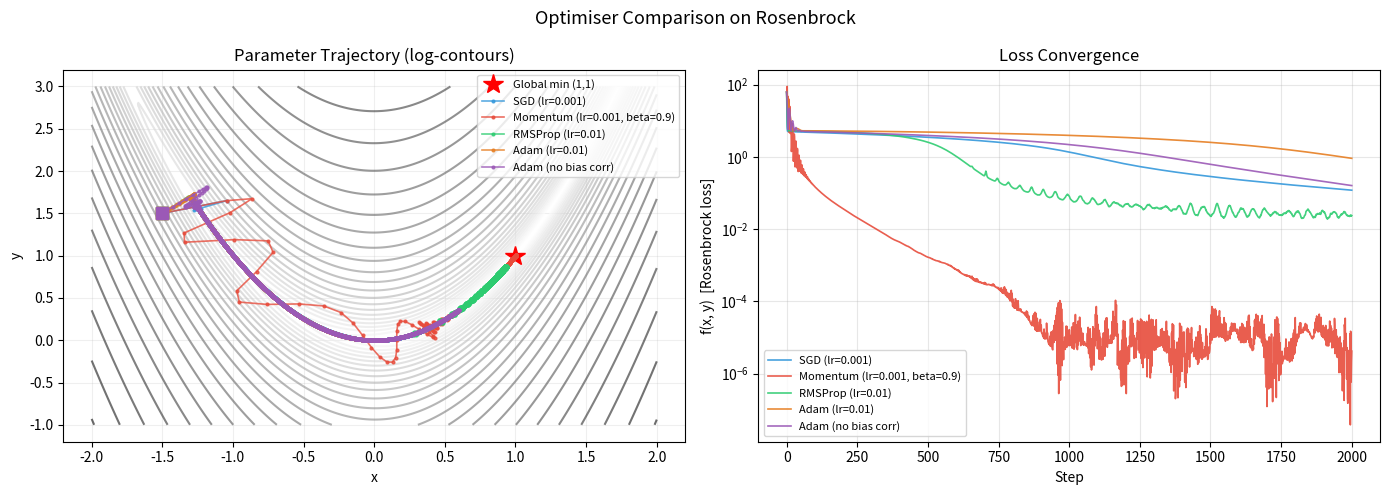

Source code (Python):
"""
Challenge 05: Gradient Descent Variants from Scratch
=====================================================

Task:
    1. Implement SGD, SGD with momentum, RMSProp, and Adam optimisers from scratch.
    2. Test each on a 2D non-convex surface (Rosenbrock function) and a
       logistic regression problem with a noisy mini-batch gradient.
    3. Plot the parameter trajectories and loss curves for each optimiser.
    4. Show parameter sensitivity: compare Adam with and without bias correction.

Learning objectives:
    - Understand the update equations for each optimiser from first principles.
    - Understand why momentum helps escape saddle points and narrow valleys.
    - Understand why adaptive learning rates (RMSProp, Adam) reduce the need for
      hand-tuning the learning rate per parameter.
    - Understand Adam's bias correction and why it matters in early training.
"""

import numpy as np
import matplotlib.pyplot as plt
from typing import Callable, Optional


# ---------------------------------------------------------------------------
# Optimiser base class
# ---------------------------------------------------------------------------

class Optimiser:
    """
    Base class for all optimiser implementations.

    Maintains a list of parameter arrays (numpy ndarrays) and their
    corresponding state dictionaries (for moment estimates, etc.).
    """

    def __init__(self, params: list, lr: float):
        self.params = params   # List of mutable numpy arrays
        self.lr     = lr
        self.state  = [{} for _ in params]  # Per-parameter state
        self.step_count = 0

    def zero_grad(self) -> None:
        """In a numpy context, gradients are passed explicitly. This is a no-op."""
        pass

    def step(self, grads: list) -> None:
        """
        Apply one gradient descent update.

        Parameters
        ----------
        grads : list of ndarray
            Gradients for each parameter, in the same order as self.params.
        """
        raise NotImplementedError


# ---------------------------------------------------------------------------
# SGD (vanilla)
# ---------------------------------------------------------------------------

class SGD(Optimiser):
    """
    Vanilla stochastic gradient descent with optional L2 weight decay.

    Update rule:
        p <- p - lr * (g + weight_decay * p)

    The weight_decay term is equivalent to L2 regularisation: it shrinks
    parameters toward zero each step, providing implicit regularisation.
    """

    def __init__(self, params: list, lr: float = 0.01, weight_decay: float = 0.0):
        super().__init__(params, lr)
        self.weight_decay = weight_decay

    def step(self, grads: list) -> None:
        self.step_count += 1
        for i, (p, g) in enumerate(zip(self.params, grads)):
            if self.weight_decay != 0.0:
                g = g + self.weight_decay * p
            p -= self.lr * g


# ---------------------------------------------------------------------------
# SGD with Momentum
# ---------------------------------------------------------------------------

class SGDMomentum(Optimiser):
    """
    SGD with Nesterov or classical heavy-ball momentum.

    Classical momentum update:
        v <- beta * v - lr * g       (exponential moving average of gradients)
        p <- p + v

    Equivalently:
        v <- beta * v + g
        p <- p - lr * v

    Why momentum helps:
    - In narrow valleys (ill-conditioned loss landscapes), vanilla SGD oscillates
      along the steep walls while making slow progress along the valley axis.
      Momentum accumulates velocity along the gentle axis and dampens oscillations
      on the steep axis.
    - Accelerates convergence in ravines (regions where surface curves much more
      steeply in one dimension than another).
    - beta=0.9 is the standard default.

    Nesterov momentum (lookahead gradient):
        p_lookahead = p + beta * v
        g_lookahead = gradient at p_lookahead
        v <- beta * v - lr * g_lookahead
        p <- p + v

    Nesterov has slightly better theoretical convergence guarantees (O(1/k^2) vs
    O(1/k) for vanilla) and is often marginally faster in practice.
    """

    def __init__(self, params: list, lr: float = 0.01, momentum: float = 0.9,
                 nesterov: bool = False):
        super().__init__(params, lr)
        self.momentum = momentum
        self.nesterov = nesterov

    def step(self, grads: list) -> None:
        self.step_count += 1
        for i, (p, g) in enumerate(zip(self.params, grads)):
            if "v" not in self.state[i]:
                self.state[i]["v"] = np.zeros_like(p)

            v = self.state[i]["v"]

            if self.nesterov:
                # Nesterov: gradient was already evaluated at the lookahead point
                # (in this implementation the caller is responsible for this;
                # here we apply the standard Nesterov update assuming g is the
                # lookahead gradient).
                v_new = self.momentum * v - self.lr * g
                p += -self.momentum * v + (1 + self.momentum) * v_new
                self.state[i]["v"] = v_new
            else:
                # Classical momentum
                v *= self.momentum
                v -= self.lr * g
                p += v
                self.state[i]["v"] = v


# ---------------------------------------------------------------------------
# RMSProp
# ---------------------------------------------------------------------------

class RMSProp(Optimiser):
    """
    RMSProp: Root Mean Square Propagation (Hinton, 2012).

    Maintains a per-parameter exponential moving average of squared gradients
    and divides the learning rate by the root of this average:

        s <- rho * s + (1 - rho) * g^2     (EMA of squared gradients)
        p <- p - lr * g / sqrt(s + eps)

    Why this helps:
    - Parameters with consistently large gradients receive smaller effective
      learning rates (implicit normalisation).
    - Parameters with small or noisy gradients receive larger effective rates.
    - This "equalises" the learning rate across dimensions, reducing the need
      to hand-tune per-parameter learning rates.
    - Particularly effective for non-stationary problems (online learning) and
      recurrent networks.

    rho=0.99 or 0.9 is common. The original suggestion was rho=0.9.
    eps (epsilon) prevents division by zero; 1e-8 is standard.
    """

    def __init__(self, params: list, lr: float = 0.01, rho: float = 0.99,
                 eps: float = 1e-8):
        super().__init__(params, lr)
        self.rho = rho
        self.eps = eps

    def step(self, grads: list) -> None:
        self.step_count += 1
        for i, (p, g) in enumerate(zip(self.params, grads)):
            if "s" not in self.state[i]:
                self.state[i]["s"] = np.zeros_like(p)

            s = self.state[i]["s"]
            s *= self.rho
            s += (1.0 - self.rho) * g ** 2

            p -= self.lr * g / (np.sqrt(s) + self.eps)
            self.state[i]["s"] = s


# ---------------------------------------------------------------------------
# Adam
# ---------------------------------------------------------------------------

class Adam(Optimiser):
    """
    Adam: Adaptive Moment Estimation (Kingma & Ba, 2014).

    Combines momentum (first moment) with RMSProp (second moment) and adds
    bias correction to account for initialisation at zero.

    Update equations:
        m <- beta1 * m + (1 - beta1) * g          (first moment: mean)
        v <- beta2 * v + (1 - beta2) * g^2        (second moment: uncentred variance)

    Bias-corrected estimates (critical in early steps):
        m_hat = m / (1 - beta1^t)
        v_hat = v / (1 - beta2^t)

    Parameter update:
        p <- p - lr * m_hat / (sqrt(v_hat) + eps)

    Bias correction rationale:
        m and v are initialised to 0. In early steps, they are biased toward 0
        (they haven't had enough steps to accumulate a representative average).
        Without correction, the effective learning rate is much smaller than
        intended for the first 1/(1-beta1) steps. Correction divides by the
        "warm-up factor" 1 - beta^t which grows from ~beta toward 1.

    Standard defaults: beta1=0.9, beta2=0.999, eps=1e-8.
    """

    def __init__(self, params: list, lr: float = 1e-3, beta1: float = 0.9,
                 beta2: float = 0.999, eps: float = 1e-8,
                 bias_correction: bool = True):
        super().__init__(params, lr)
        self.beta1           = beta1
        self.beta2           = beta2
        self.eps             = eps
        self.bias_correction = bias_correction

    def step(self, grads: list) -> None:
        self.step_count += 1
        t = self.step_count

        for i, (p, g) in enumerate(zip(self.params, grads)):
            if "m" not in self.state[i]:
                self.state[i]["m"] = np.zeros_like(p)
                self.state[i]["v"] = np.zeros_like(p)

            m = self.state[i]["m"]
            v = self.state[i]["v"]

            # Update biased first and second moment estimates
            m *= self.beta1
            m += (1.0 - self.beta1) * g

            v *= self.beta2
            v += (1.0 - self.beta2) * g ** 2

            if self.bias_correction:
                m_hat = m / (1.0 - self.beta1 ** t)
                v_hat = v / (1.0 - self.beta2 ** t)
            else:
                # Without correction: biased toward 0 in early steps
                m_hat = m
                v_hat = v

            p -= self.lr * m_hat / (np.sqrt(v_hat) + self.eps)

            self.state[i]["m"] = m
            self.state[i]["v"] = v


# ---------------------------------------------------------------------------
# Test functions
# ---------------------------------------------------------------------------

def rosenbrock(x: np.ndarray, y: np.ndarray, a: float = 1.0, b: float = 100.0) -> np.ndarray:
    """
    Rosenbrock function: f(x, y) = (a - x)^2 + b*(y - x^2)^2

    Global minimum at (a, a^2) = (1, 1) with f = 0.
    A classic test function: the minimum lies in a narrow curved valley.
    The function is easy to find the valley but hard to converge to the minimum
    because the valley has very different curvatures in orthogonal directions.
    This exposes limitations of isotropic learning rates.
    """
    return (a - x) ** 2 + b * (y - x ** 2) ** 2


def rosenbrock_grad(xy: np.ndarray, a: float = 1.0, b: float = 100.0) -> np.ndarray:
    """Gradient of the Rosenbrock function at point [x, y]."""
    x, y  = xy[0], xy[1]
    dfdx  = -2.0 * (a - x) - 4.0 * b * x * (y - x ** 2)
    dfdy  = 2.0  * b * (y - x ** 2)
    return np.array([dfdx, dfdy])


# ---------------------------------------------------------------------------
# Optimisation loop for trajectory tracing
# ---------------------------------------------------------------------------

def optimise(
    start: np.ndarray,
    grad_fn: Callable,
    optimiser_class,
    optimiser_kwargs: dict,
    n_steps: int = 2000,
    noise_std: float = 0.0,
    seed: int = 42,
) -> tuple:
    """
    Run an optimiser on a scalar function defined by grad_fn.

    Returns (trajectory, losses) where trajectory has shape (n_steps+1, 2).
    Noise simulates stochastic gradient noise from mini-batch sampling.
    """
    rng    = np.random.default_rng(seed)
    params = [start.copy().astype(float)]
    opt    = optimiser_class(params, **optimiser_kwargs)

    trajectory = [params[0].copy()]
    losses     = []

    for step in range(n_steps):
        p = params[0]
        g = grad_fn(p)
        if noise_std > 0:
            g += rng.normal(0, noise_std, size=g.shape)

        losses.append(rosenbrock(p[0], p[1]))
        opt.step([g])
        trajectory.append(params[0].copy())

    losses.append(rosenbrock(params[0][0], params[0][1]))
    return np.array(trajectory), np.array(losses)


# ---------------------------------------------------------------------------
# Plotting utilities
# ---------------------------------------------------------------------------

def plot_trajectories(
    trajectories: dict,
    losses: dict,
    title: str = "Optimiser Comparison on Rosenbrock",
) -> None:
    """Plot parameter trajectories on the Rosenbrock surface and loss curves."""
    fig, axes = plt.subplots(1, 2, figsize=(14, 5))
    fig.suptitle(title, fontsize=13)

    # Contour plot of Rosenbrock
    x_grid = np.linspace(-2, 2, 400)
    y_grid = np.linspace(-1, 3, 400)
    X_grid, Y_grid = np.meshgrid(x_grid, y_grid)
    Z_grid = rosenbrock(X_grid, Y_grid)

    ax = axes[0]
    ax.contour(X_grid, Y_grid, np.log1p(Z_grid), levels=30, cmap="Greys", alpha=0.6)
    ax.plot(1.0, 1.0, "r*", markersize=15, label="Global min (1,1)")

    colors = ["#3498db", "#e74c3c", "#2ecc71", "#e67e22", "#9b59b6"]
    for (name, traj), color in zip(trajectories.items(), colors):
        ax.plot(traj[:, 0], traj[:, 1], "-o", color=color, markersize=2,
                linewidth=1.2, alpha=0.8, label=name)
        ax.plot(traj[0, 0], traj[0, 1], "s", color=color, markersize=8)  # start

    ax.set_xlim(-2.2, 2.2)
    ax.set_ylim(-1.2, 3.2)
    ax.set_xlabel("x")
    ax.set_ylabel("y")
    ax.set_title("Parameter Trajectory (log-contours)")
    ax.legend(fontsize=8)
    ax.grid(True, alpha=0.2)

    # Loss curves
    ax2 = axes[1]
    for (name, loss), color in zip(losses.items(), colors):
        ax2.plot(loss, color=color, linewidth=1.2, alpha=0.9, label=name)

    ax2.set_xlabel("Step")
    ax2.set_ylabel("f(x, y)  [Rosenbrock loss]")
    ax2.set_title("Loss Convergence")
    ax2.set_yscale("log")
    ax2.legend(fontsize=8)
    ax2.grid(True, alpha=0.3)

    plt.tight_layout()
    plt.savefig("gradient_descent_variants.png", dpi=150, bbox_inches="tight")
    plt.show()


# ---------------------------------------------------------------------------
# Main
# ---------------------------------------------------------------------------

if __name__ == "__main__":
    START  = np.array([-1.5, 1.5])
    N_STEPS = 2000
    NOISE   = 0.05   # Small gradient noise to simulate stochastic gradients

    print("Running optimisers on Rosenbrock function...")
    print(f"  Starting point: {START}")
    print(f"  Global minimum: (1.0, 1.0),  f = 0.0\n")

    configs = {
        "SGD (lr=0.001)": (SGD, {"lr": 0.001}),
        "Momentum (lr=0.001, beta=0.9)": (SGDMomentum, {"lr": 0.001, "momentum": 0.9}),
        "RMSProp (lr=0.01)": (RMSProp, {"lr": 0.01, "rho": 0.99}),
        "Adam (lr=0.01)": (Adam, {"lr": 0.01, "beta1": 0.9, "beta2": 0.999}),
        "Adam (no bias corr)": (Adam, {"lr": 0.01, "beta1": 0.9, "beta2": 0.999,
                                       "bias_correction": False}),
    }

    trajectories = {}
    losses       = {}

    for name, (cls, kwargs) in configs.items():
        traj, loss = optimise(
            START, rosenbrock_grad, cls, kwargs,
            n_steps=N_STEPS, noise_std=NOISE,
        )
        trajectories[name] = traj
        losses[name]       = loss

        final_point = traj[-1]
        final_loss  = loss[-1]
        dist_to_min = np.linalg.norm(final_point - np.array([1.0, 1.0]))
        print(f"  {name}")
        print(f"    Final point: ({final_point[0]:.4f}, {final_point[1]:.4f})")
        print(f"    Final loss:  {final_loss:.6f}")
        print(f"    Dist to min: {dist_to_min:.4f}\n")

    plot_trajectories(trajectories, losses)

    # --- Adam bias correction effect ---
    print("\nBias correction effect (first 20 steps of Adam):")
    print("  With bias correction: effective LR starts near nominal LR immediately.")
    print("  Without bias correction: effective LR is very small in early steps")
    print("  because m and v are near 0 (momentum has not built up).")

    # Compute effective LR for first 20 steps with and without correction
    beta1, beta2, lr, eps = 0.9, 0.999, 0.01, 1e-8
    g_dummy = np.array([1.0])   # Constant unit gradient for clarity
    m_corr, v_corr = 0.0, 0.0
    m_nocorr, v_nocorr = 0.0, 0.0

    print(f"\n  {'Step':>4}  {'LR_with_corr':>14}  {'LR_no_corr':>12}")
    print(f"  {'-'*4}  {'-'*14}  {'-'*12}")
    for t in range(1, 21):
        m_corr   = beta1 * m_corr   + (1 - beta1) * g_dummy[0]
        v_corr   = beta2 * v_corr   + (1 - beta2) * g_dummy[0]**2
        m_hat    = m_corr  / (1 - beta1**t)
        v_hat    = v_corr  / (1 - beta2**t)
        eff_lr_c = lr / (np.sqrt(v_hat) + eps)   # Effective step size

        m_nocorr = beta1 * m_nocorr + (1 - beta1) * g_dummy[0]
        v_nocorr = beta2 * v_nocorr + (1 - beta2) * g_dummy[0]**2
        eff_lr_n = lr / (np.sqrt(v_nocorr) + eps)

        if t <= 5 or t % 5 == 0:
            print(f"  {t:>4}  {eff_lr_c:>14.6f}  {eff_lr_n:>12.6f}")

    print("\nObservation: without bias correction, the effective LR is ~10-100x")
    print("smaller in early steps, dramatically slowing convergence at the start.")
